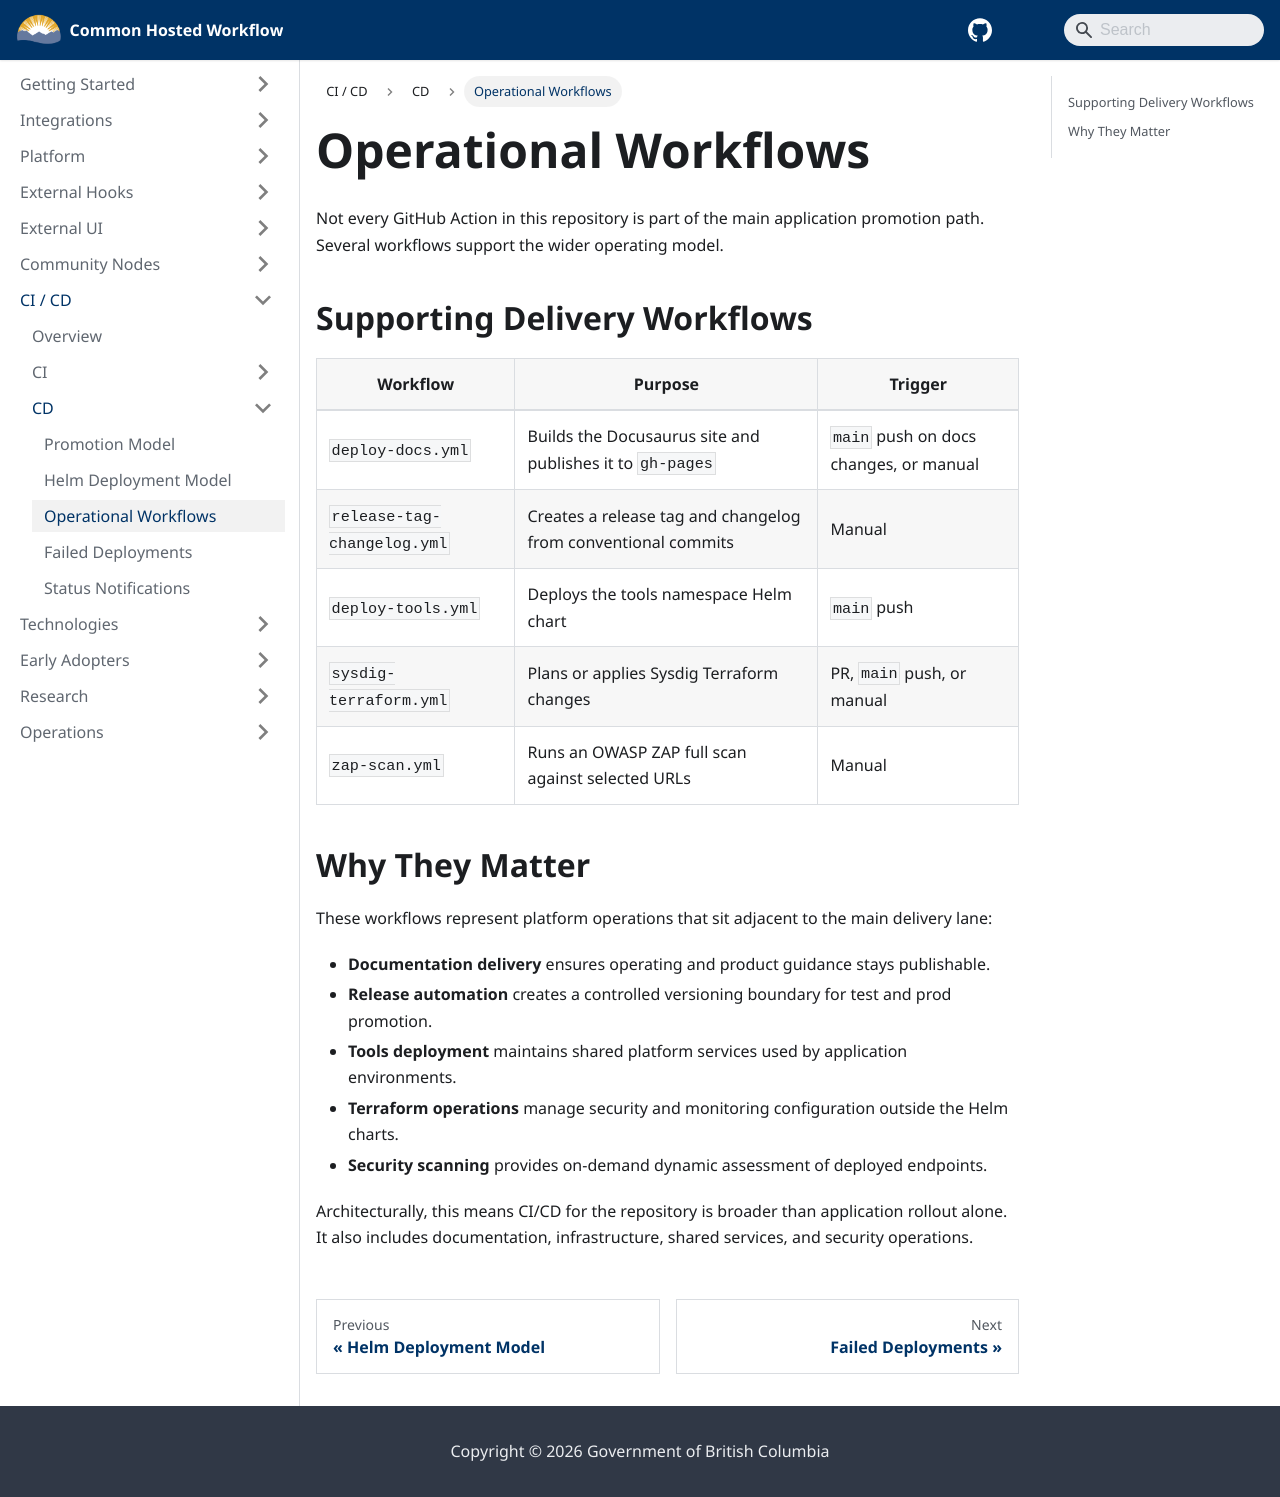

repository: bcgov/common-hosted-workflow · page: ci-cd/cd/operational-workflows.html · generator: docusaurus

---
title: Operational Workflows
sidebar_label: Operational Workflows
sidebar_position: 3
---

# Operational Workflows

Not every GitHub Action in this repository is part of the main application promotion path. Several workflows support the wider operating model.

## Supporting Delivery Workflows

| Workflow                    | Purpose                                                       | Trigger                                |
| --------------------------- | ------------------------------------------------------------- | -------------------------------------- |
| `deploy-docs.yml`           | Builds the Docusaurus site and publishes it to `gh-pages`     | `main` push on docs changes, or manual |
| `release-tag-changelog.yml` | Creates a release tag and changelog from conventional commits | Manual                                 |
| `deploy-tools.yml`          | Deploys the tools namespace Helm chart                        | `main` push                            |
| `sysdig-terraform.yml`      | Plans or applies Sysdig Terraform changes                     | PR, `main` push, or manual             |
| `zap-scan.yml`              | Runs an OWASP ZAP full scan against selected URLs             | Manual                                 |

## Why They Matter

These workflows represent platform operations that sit adjacent to the main delivery lane:

- **Documentation delivery** ensures operating and product guidance stays publishable.
- **Release automation** creates a controlled versioning boundary for test and prod promotion.
- **Tools deployment** maintains shared platform services used by application environments.
- **Terraform operations** manage security and monitoring configuration outside the Helm charts.
- **Security scanning** provides on-demand dynamic assessment of deployed endpoints.

Architecturally, this means CI/CD for the repository is broader than application rollout alone. It also includes documentation, infrastructure, shared services, and security operations.
